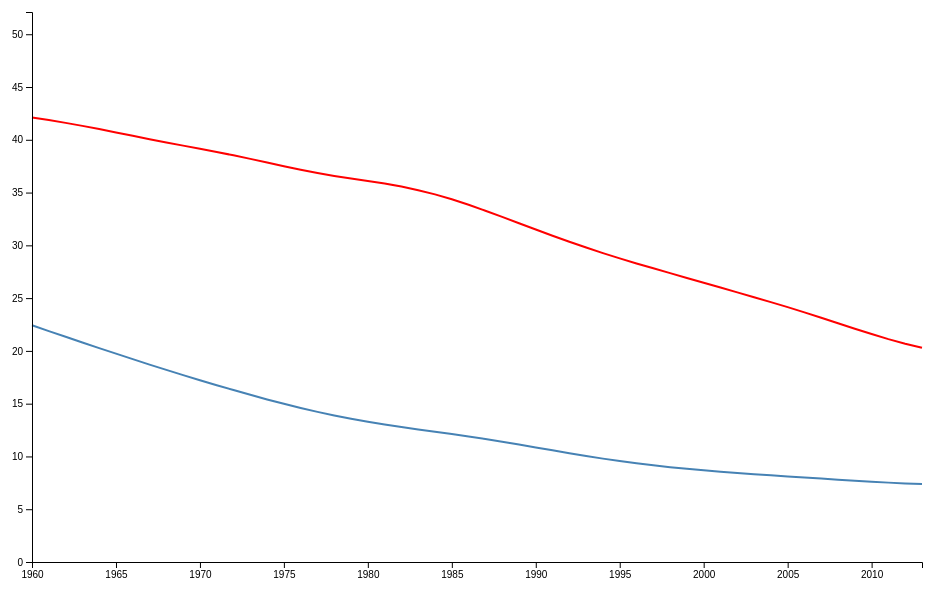
D3 v4 page, settled after 360 driven frames (6 s of simulated time); the page loaded 1 data file(s).


// set the dimensions and margins of the graph
var margin = {top: 20, right: 20, bottom: 30, left: 50},
    width = 960 - margin.left - margin.right,
    height = 600 - margin.top - margin.bottom;
// set the ranges
var x = d3.scaleTime().range([0, width]);
var y = d3.scaleLinear().range([height, 0]);
// define the 1st line
var valueline = d3.line()
    .x(function(d) { return x(d.year); })
    .y(function(d) { return y(d.birthRate); });
// define the 2nd line
var valueline2 = d3.line()
    .x(function(d) { return x(d.year); })
    .y(function(d) { return y(d.deathRate); });
// append the svg obgect to the body of the page
// appends a 'group' element to 'svg'
// moves the 'group' element to the top left margin
var svg = d3.select("body").append("svg")
    .attr("width", width + margin.left + margin.right)
    .attr("height", height + margin.top + margin.bottom)
  .append("g")
    .attr("transform",
          "translate(" + margin.left + "," + margin.top + ")");

// Get the data
d3.json("./json/jsonMultiSeries.json", function(error, data) {
  if (error) throw error;
  // format the data
  data.forEach(function(d) {
      d.year = new Date(d.year);
      d.birthRate = +d.birthRate;
      d.deathRate = +d.deathRate;
  });
  // Scale the range of the data
  x.domain(d3.extent(data, function(d) { return d.year; }));
  y.domain([0, d3.max(data, function(d) {
      return (Math.max(d.birthRate, d.deathRate)+10); })]);
  // Add the valueline path.
  svg.append("path")
      .data([data])
      .attr("class", "line")
      .attr("d", valueline);
  // Add the valueline2 path.
  svg.append("path")
      .data([data])
      .attr("class", "line")
      .style("stroke", "red")
      .attr("d", valueline2);
  // Add the X Axis
  svg.append("g")
      .attr("transform", "translate(0," + height + ")")
      .call(d3.axisBottom(x));
  // Add the Y Axis
  svg.append("g")
      .call(d3.axisLeft(y));
});


### data: json/jsonMultiSeries.json
[
 {
  "year": "1960",
  "birthRate": 22.42,
  "deathRate": 42.11
 },
 {
  "year": "1961",
  "birthRate": 21.88,
  "deathRate": 41.87
 },
 {
  "year": "1962",
  "birthRate": 21.34,
  "deathRate": 41.6
 },
 {
  "year": "1963",
  "birthRate": 20.8,
  "deathRate": 41.32
 },
 {
  "year": "1964",
  "birthRate": 20.27,
  "deathRate": 41.01
 },
 {
  "year": "1965",
  "birthRate": 19.74,
  "deathRate": 40.7
 },
 {
  "year": "1966",
  "birthRate": 19.22,
  "deathRate": 40.37
 },
 {
  "year": "1967",
  "birthRate": 18.7,
  "deathRate": 40.06
 },
 "... 46 more items"
]